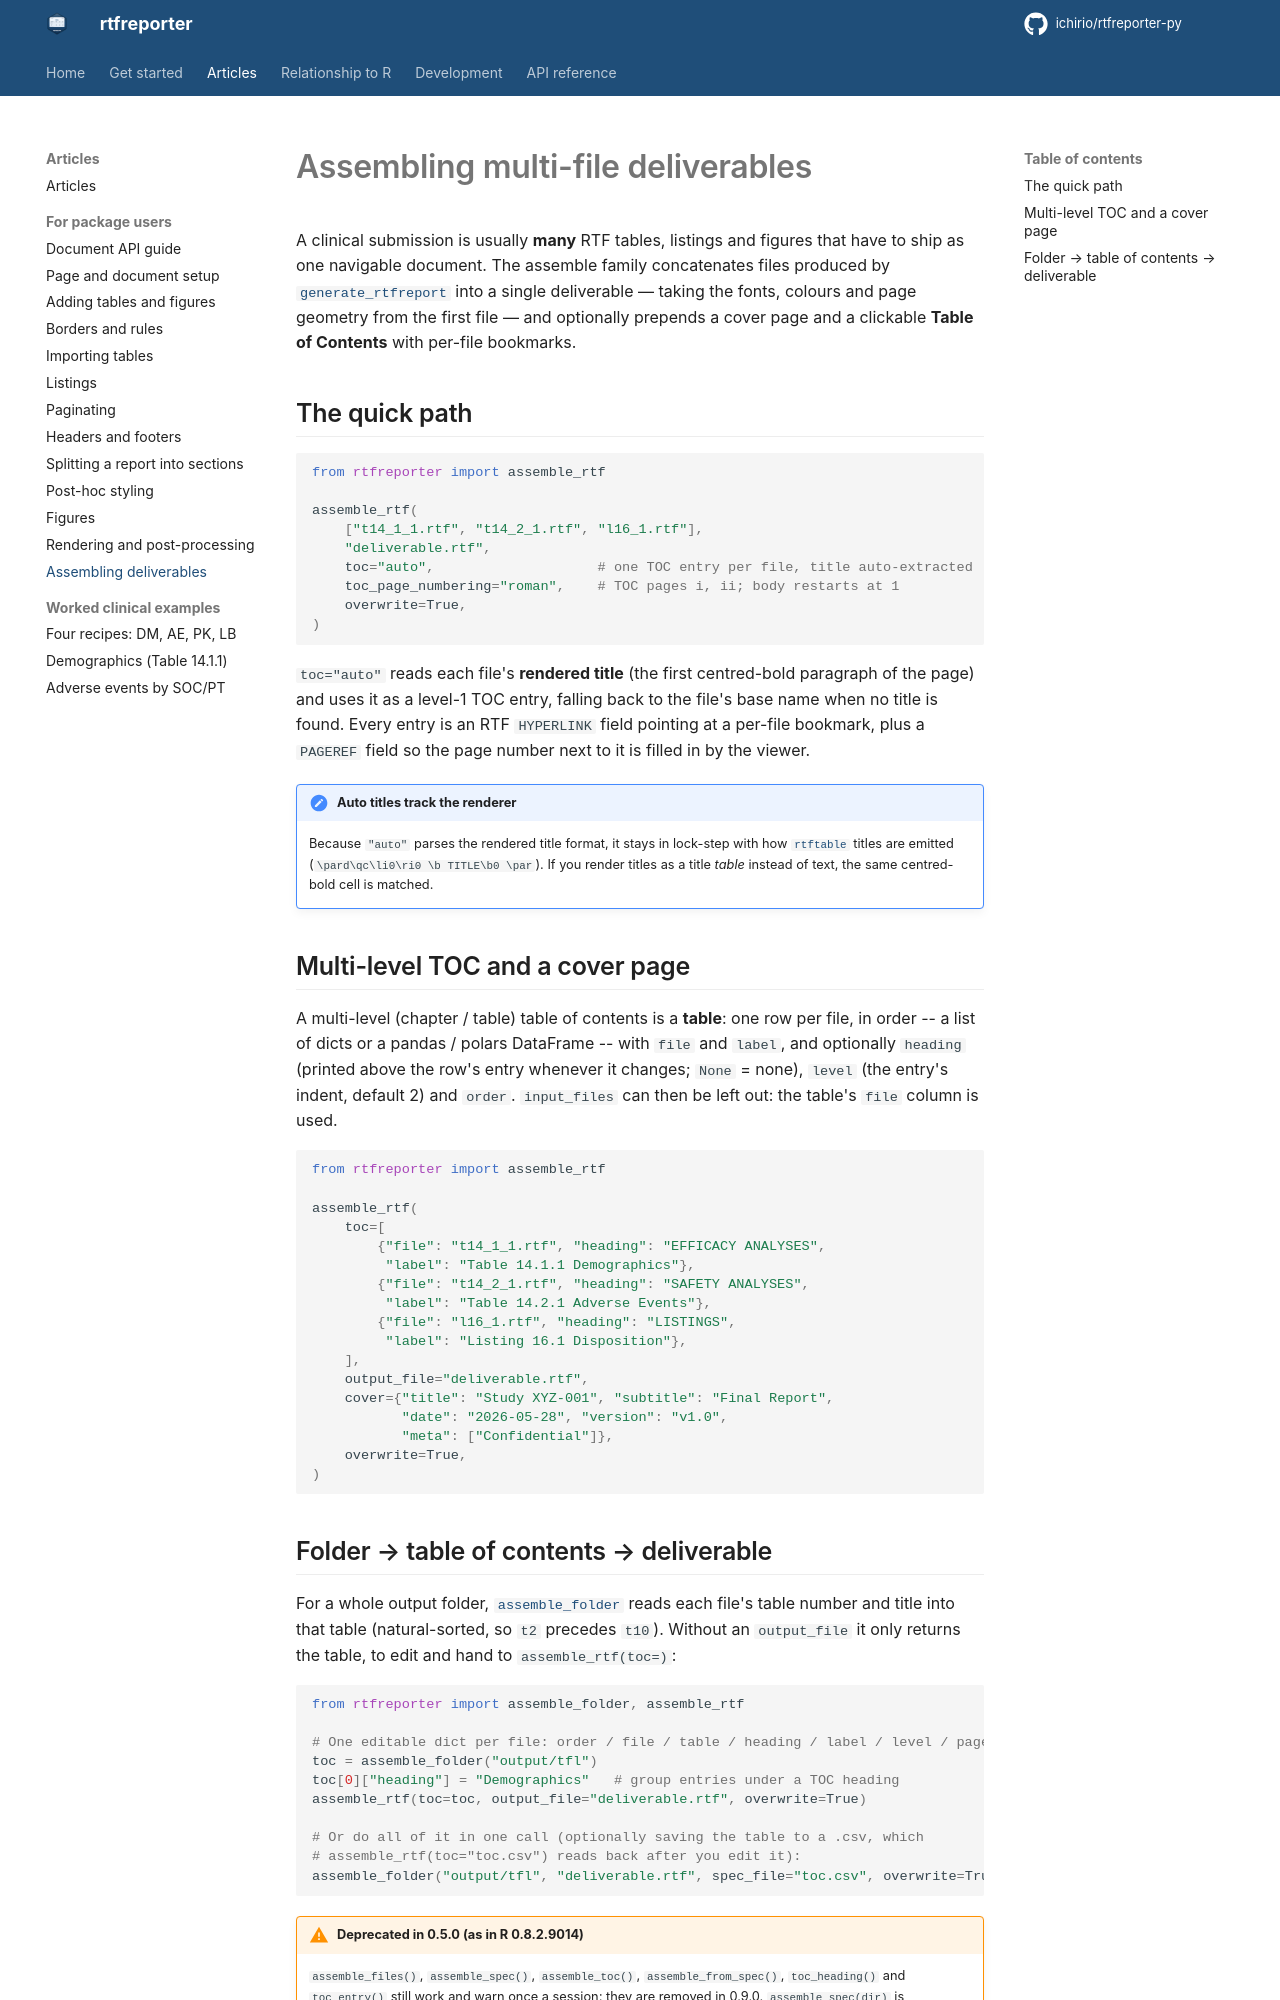

repository: ichirio/rtfreporter-py · page: assembling/index.html · generator: mkdocs

# Assembling multi-file deliverables

A clinical submission is usually **many** RTF tables, listings and figures that
have to ship as one navigable document. The assemble family concatenates
files produced by [`generate_rtfreport`][rtfreporter.document.generate_rtfreport]
into a single deliverable — taking the fonts, colours and page geometry from the
first file — and optionally prepends a cover page and a clickable **Table of
Contents** with per-file bookmarks.

## The quick path

```python
from rtfreporter import assemble_rtf

assemble_rtf(
    ["t14_1_1.rtf", "t14_2_1.rtf", "l16_1.rtf"],
    "deliverable.rtf",
    toc="auto",                    # one TOC entry per file, title auto-extracted
    toc_page_numbering="roman",    # TOC pages i, ii; body restarts at 1
    overwrite=True,
)
```

`toc="auto"` reads each file's **rendered title** (the first centred-bold
paragraph of the page) and uses it as a level-1 TOC entry, falling back to the
file's base name when no title is found. Every entry is an RTF `HYPERLINK`
field pointing at a per-file bookmark, plus a `PAGEREF` field so the page number
next to it is filled in by the viewer.

!!! note "Auto titles track the renderer"
    Because `"auto"` parses the rendered title format, it stays in lock-step
    with how [`rtftable`][rtfreporter.table.rtftable] titles are emitted
    (`\pard\qc\li0\ri0 \b TITLE\b0 \par`). If you render titles as a title
    *table* instead of text, the same centred-bold cell is matched.

## Multi-level TOC and a cover page

A multi-level (chapter / table) table of contents is a **table**: one row per
file, in order -- a list of dicts or a pandas / polars DataFrame -- with
`file` and `label`, and optionally `heading` (printed above the row's entry
whenever it changes; `None` = none), `level` (the entry's indent, default 2)
and `order`.  `input_files` can then be left out: the table's `file` column
is used.

```python
from rtfreporter import assemble_rtf

assemble_rtf(
    toc=[
        {"file": "t14_1_1.rtf", "heading": "EFFICACY ANALYSES",
         "label": "Table 14.1.1 Demographics"},
        {"file": "t14_2_1.rtf", "heading": "SAFETY ANALYSES",
         "label": "Table 14.2.1 Adverse Events"},
        {"file": "l16_1.rtf", "heading": "LISTINGS",
         "label": "Listing 16.1 Disposition"},
    ],
    output_file="deliverable.rtf",
    cover={"title": "Study XYZ-001", "subtitle": "Final Report",
           "date": "2026-05-28", "version": "v1.0",
           "meta": ["Confidential"]},
    overwrite=True,
)
```
